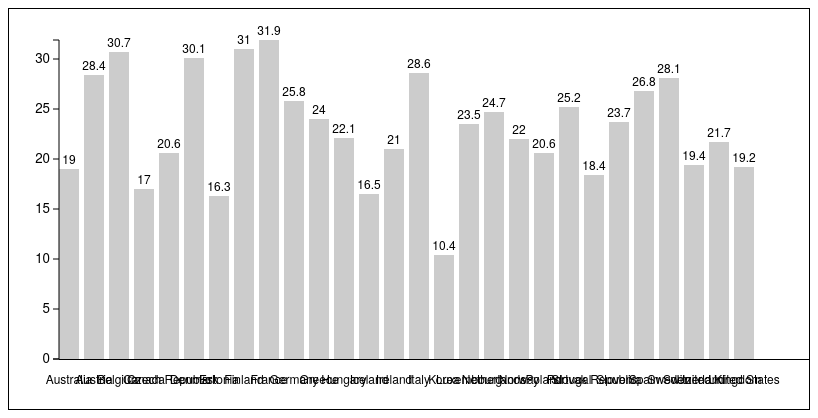
D3 v3 page, settled after 360 driven frames (6 s of simulated time); the page loaded 1 data file(s).


// ── js/mycode.js
d3.csv("data/socx_agg.csv", function(error, data) {
	// Load the size of svg area from css
	var svgElement = document.getElementById("myGraph")
	var svgWidth = window.getComputedStyle(svgElement, null).getPropertyValue("width")
	var svgHeight = window.getComputedStyle(svgElement, null).getPropertyValue("height")
	svgWidth = parseFloat(svgWidth)
	svgHeight = parseFloat(svgHeight)

	// Load data from csv file
	var dataLabels = []
	var dataValues = []
	for (var i = 0; i < data.length; i++) {
		dataLabels.push(data[i].country)
		dataValues.push(data[i].value)
	}
	var maxValue = Math.max.apply(Math, dataValues)

	// Graph configuration
	var offsetX = 50
	var offsetY = 50
	var barWidth = 20
	var barGap = 5
	var barElements

	// Add graph elements
	barElements = d3.select("#myGraph")
		.append("g")
		.attr("transform", "translate(" + offsetX + ", " + -offsetY + ")")
		.selectAll("rect")
		.data(dataValues)

	// Draw bars
	barElements.enter()
		.append("rect")
		.attr("class", "bar")
		.attr("width", barWidth)
		.attr("height", 0)
		.attr("x", function(d, i) {
			return i * (barWidth + barGap)
		})
		.attr("y", svgHeight)
		.on("mouseover", function() {
			d3.select(this)
				.style("fill", "purple")
		})
		.on("mouseout", function() {
			d3.select(this)
				.transition()
				.duration(100)
				.style("fill", "#ccc")
		})
		.transition()
		.delay(function(d, i) {
			return i * 100
		})
		.duration(1000)
		.attr("y", function(d, i) {
			d = d * 10
			return svgHeight - d
		})
		.attr("height", function(d, i) {
			d = d * 10
			return d
		})

	// Add text labels
	barElements.enter()
		.append("text")
		.attr("class", "barNum")
		.attr("x", function(d, i) {
			return i * (barWidth + barGap) + (barWidth / 2)
		})
		.attr("y", function(d, i) {
			d = d * 10
			return svgHeight - d - 5
		})
		.text(function(d, i) {
			return d
		})

	// Draw y-axis
	var upperbound = maxValue * 10
	var yScale = d3.scale.linear()
		.domain([0, upperbound / 10])
		.range([upperbound, 0])
	d3.select("#myGraph").append("g")
		.attr("class", "axis")
		.attr("transform", "translate(" + offsetX + ", " + ((svgHeight - upperbound) - offsetY) + ")")
		.call(
			d3.svg.axis()
			.scale(yScale)
			.orient("left")
		)

	// Draw x-axis
	d3.select("#myGraph")
		.append("rect")
		.attr("class", "axis_x")
		.attr("width", svgWidth)
		.attr("height", 1)
		.attr("transform", "translate(" + offsetX + ", " + (svgHeight - offsetY) + ")")
	barElements.enter()
		.append("text")
		.attr("class", "country")
		.attr("x", function(d, i) {
			return i * (barWidth + barGap) + barWidth / 2
		})
		.attr("y", svgHeight + offsetY - 25)
		.text(function(d, i) {
			return dataLabels[i]
		})
})


### data: data/socx_agg.csv
country, value
Australia, 19
Austria, 28.4
Belgium, 30.7
Canada, 17
Czech Republic, 20.6
Denmark, 30.1
Estonia, 16.3
Finland, 31
France, 31.9
Germany, 25.8
Greece, 24
Hungary, 22.1
Iceland, 16.5
Ireland, 21
Italy, 28.6
Korea, 10.4
Luxembourg, 23.5
Netherlands, 24.7
Norway, 22
Poland, 20.6
Portugal, 25.2
Slovak Republic, 18.4
Slovenia, 23.7
Spain, 26.8
Sweden, 28.1
Switzerland, 19.4
United Kingdom, 21.7
United States, 19.2